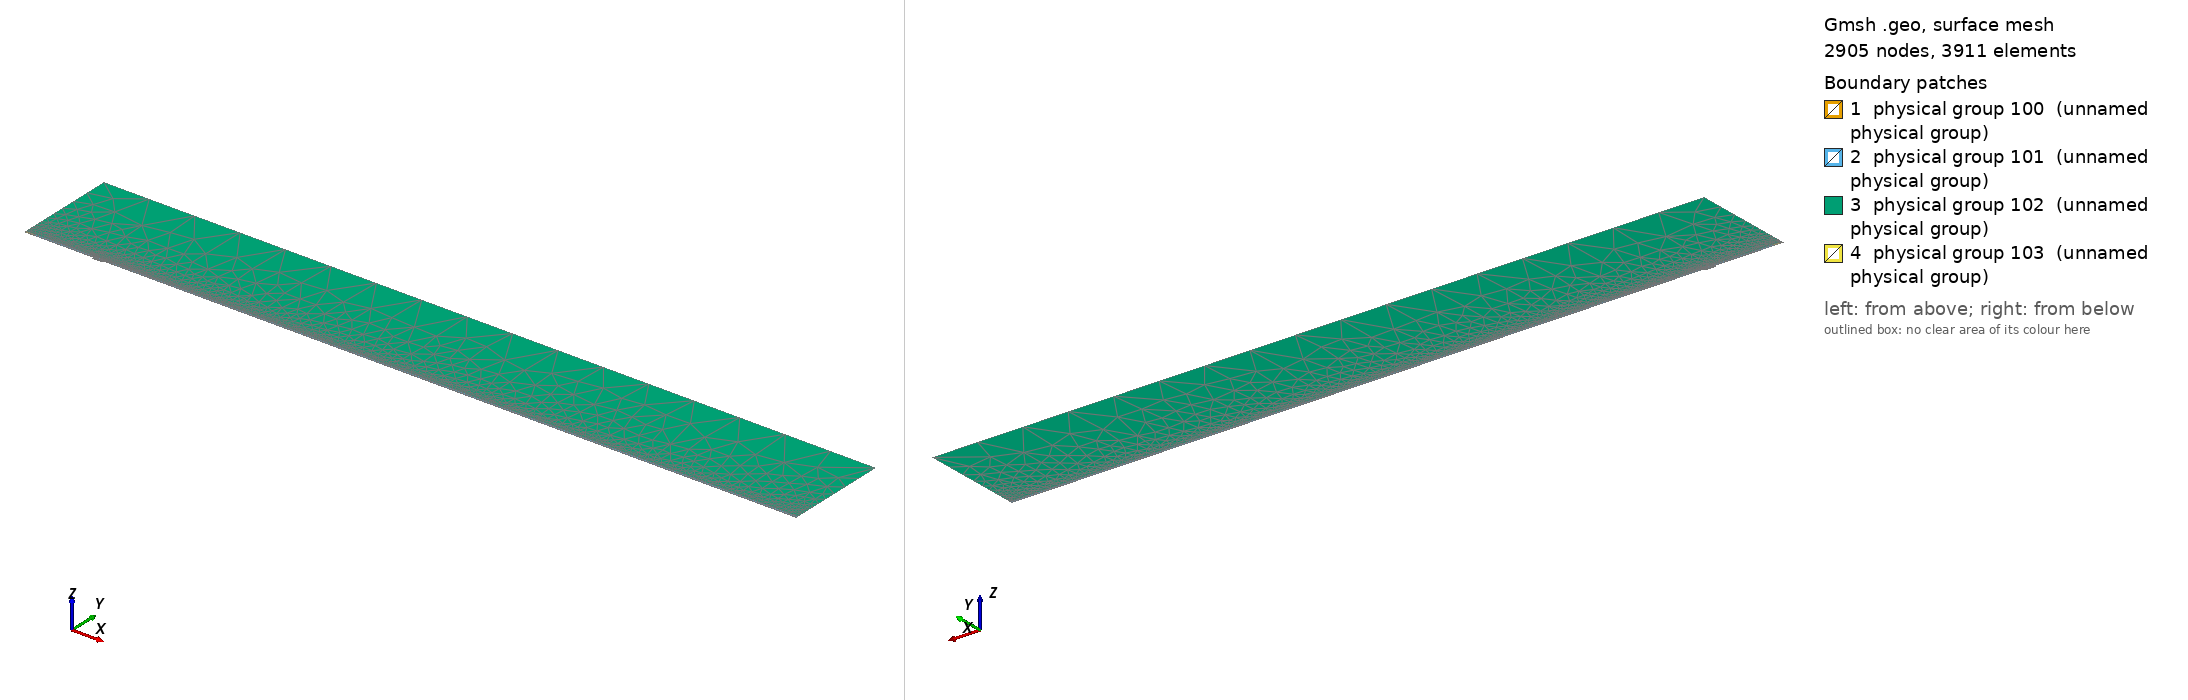

Gmsh geometry script, surface-meshed: 2905 nodes, 3911 surface elements. Boundary patches (legend numbers): 1 physical group 100 (unnamed physical group), 2 physical group 101 (unnamed physical group), 3 physical group 102 (unnamed physical group), 4 physical group 103 (unnamed physical group). Left view from above one corner, right view from below the opposite corner. Legend entries are the model's physical surfaces. The drawing asked Gmsh for element sizes between 1% and 20% of the model's largest extent; the script's own settings can give other sizes.

=== mesh_srcref.geo (drawn) ===
// Macro parameters
deltaStar = 1;
D = 2.5 * deltaStar; // depth of the gap 
W = 15 * deltaStar; // width of the gap
r = 16; // length of non-constant quads upstream and downstream of the gap
s = 8; // length of non-constant quads left and right inside the gap
BL = 0.25 * deltaStar; // height of the second layer of quad elements
BL_upper = 3.5 * deltaStar; // height of the third layer of quad elements
x0 = 100 * deltaStar; // x distance from inflow to gap
lengthOutflow = 1000 * deltaStar; // length after the gap
x3 = W + lengthOutflow; // last point of the domain
height = 150 * deltaStar; // height of the triangular region
triagHeightRegion_inflow = height - BL - BL_upper; // height of the triangular region

// Micro parameters
dx = 0.2; // dx of square elements near the leading and trailing edge of the gap (most resolution-demanding points in the domain)
dy = 1.25 * dx; 
size_triag_v_top = 64; // size of the elements in the upper triangular region

// All the value below are between 0 and 1. =1  means the elements are all equal in size. Avoid using values very close to 1, because we dividing by log(p) in the formula.
dy_in_v_right = 1.5; // heighest quad in the upper layer of quads, in the right part of the gap
dy_in_v_left = 1.75; // heighest quad in the upper layer of quads, in the left part of the gap

// fit (check the file scripts/fit_gmsh.py for more details)
p_in_v_left = 1.0335663036230878 - 1.0234149444433507/(W - 0.8098798097181781)^0.5991729377115732; // densitiy concentration of elements inside the gap, vertically, near the left wall.
p_in_v_right = 1.008073572191136 - 1.1471875292840257/(W - 1.2941255994826328)^0.7890392764815325; // densitiy concentration of elements inside the gap, vertically, near the right wall.
p_in_h_bottom = 0.9; // densitiy concentration of elements inside the gap, horizontally. 
p_in_h_top = 0.9; // densitiy concentration of elements inside the gap, horizontally. 

p_out_h = 0.5; // densitiy concentration of elements outside the gap, horizontally.
p_out_h_upper = 0.5; // densitiy concentration of elements outside the gap, horizontally on the upper layer of quads
p_out_v_inflow_dense = 0.8; // densitiy concentration of elements outside the gap, vertically, near the inflow and the gap
p_out_v_inflow_sparse = 0.99; // densitiy concentration of elements outside the gap, vertically, near the inflow and far from the gap
p_out_v_outflow_dense = 0.9; // densitiy concentration of elements outside the gap, vertically, near the outflow and the gap
p_out_v_outflow_sparse = 0.995; // densitiy concentration of elements outside the gap, vertically, near the outflow and far from the gap
p_triag_h_inflow = 0.8; // densitiy concentration of elements in the triangular region of the domain, horizontally.
p_triag_h_outflow = p_triag_h_inflow; // densitiy concentration of elements in the triangular region of the domain, horizontally.

enlarge_triag_inflow = 1.1; // heigher the value, larger the elements in the triangular region near the inflow
enlarge_triag_outflow = 1.1; // heigher the value, larger the elements in the triangular region near the outflow

// Automated parameters 
a_in_v_right = dx / (W / 2);
a_in_v_left = dx / (W / 2);
a_in_h_bottom = dy / (D / 2);
a_in_h_top = dx / (D / 2);
a_out_h = dx / BL;
a_out_v_inflow_dense = dx / r;
a_out_v_outflow_dense = dx / r;

// for the derivation of the formula, see file 20250123_gmshFormula.md in the docs folder
N_in_v_right = Ceil( Log (a_in_v_right / (1 - p_in_v_right + a_in_v_right * p_in_v_right)) / Log(p_in_v_right) );
N_in_v_left = Ceil( Log (a_in_v_left / (1 - p_in_v_left + a_in_v_left * p_in_v_left)) / Log(p_in_v_left) );
N_in_h_bottom = Ceil( Log (a_in_h_bottom / (1 - p_in_h_bottom + a_in_h_bottom * p_in_h_bottom)) / Log(p_in_h_bottom) );
N_in_h_top = Ceil( Log (a_in_h_top / (1 - p_in_h_top + a_in_h_top * p_in_h_top)) / Log(p_in_h_top) );
N_out_h = Ceil( Log (a_out_h / (1 - p_out_h + a_out_h * p_out_h)) / Log(p_out_h) ) + 1; // + 1 is to correct the fact that the distance is too small to properly approximate the dx length
N_out_v_inflow_dense = Ceil( Log (a_out_v_inflow_dense / (1 - p_out_v_inflow_dense + a_out_v_inflow_dense * p_out_v_inflow_dense)) / Log(p_out_v_inflow_dense) );
N_out_v_outflow_dense = Ceil( Log (a_out_v_outflow_dense / (1 - p_out_v_outflow_dense + a_out_v_outflow_dense * p_out_v_outflow_dense)) / Log(p_out_v_outflow_dense) );

p_for_a_out_v_inflow_sparse_computation = p_out_v_inflow_dense;
p_for_a_out_v_outflow_sparse_computation = (p_out_v_outflow_dense + p_out_v_outflow_dense) / 2;
a_out_v_inflow_sparse = r / (x0 - r) * (1 - p_for_a_out_v_inflow_sparse_computation) / (1 - p_for_a_out_v_inflow_sparse_computation^(N_out_v_inflow_dense + 1));
a_out_v_outflow_sparse = r / (lengthOutflow - r) * (1 - p_for_a_out_v_outflow_sparse_computation) / (1 - p_for_a_out_v_outflow_sparse_computation^(N_out_v_outflow_dense + 1));

N_out_v_inflow_sparse = Ceil( Log(a_out_v_inflow_sparse / (1 - p_out_v_inflow_sparse + a_out_v_inflow_sparse * p_out_v_inflow_sparse)) / Log(p_out_v_inflow_sparse) );
N_out_v_outflow_sparse = Ceil( Log(a_out_v_outflow_sparse / (1 - p_out_v_outflow_sparse + a_out_v_outflow_sparse * p_out_v_outflow_sparse)) / Log(p_out_v_outflow_sparse) );


// second layer of quads
a_out_h_upper = (BL) / (BL_upper) * (1 - p_out_h) / (1 - p_out_h^(N_out_h + 1));
N_out_h_upper = Ceil( Log(a_out_h_upper / (1 - p_out_h_upper + a_out_h_upper * p_out_h_upper)) / Log(p_out_h_upper) );

// ---------------------------
// for triangular region
// ---------------------------
a_triag_h_inflow = (BL_upper) / (triagHeightRegion_inflow) * (1 - p_out_h_upper) / (1 - p_out_h_upper^(N_out_h_upper + 1));
a_triag_h_outflow = a_triag_h_inflow;
N_triag_v_top = Ceil( (x3 + x0) / size_triag_v_top ); // we assume p_triag_v = 1, otherwise the formula is different
N_triag_h_inflow = Ceil( Log(a_triag_h_inflow / (1 - p_triag_h_inflow + a_triag_h_inflow * p_triag_h_inflow)) / Log(p_triag_h_inflow) );
N_triag_h_outflow = Ceil( Log(a_triag_h_outflow / (1 - p_triag_h_outflow + a_triag_h_outflow * p_triag_h_outflow)) / Log(p_triag_h_outflow) );
N_triag_h_inflow = Ceil( N_triag_h_inflow / enlarge_triag_inflow );
N_triag_h_outflow = Ceil( N_triag_h_outflow / enlarge_triag_outflow );

L_sp = x0 - r;
l0_sp = L_sp * (1 - p_out_v_inflow_sparse) / (1 - p_out_v_inflow_sparse^(N_out_v_inflow_sparse - 1));
j_patch = Round(Log(1 - 12 * (1 - p_out_v_inflow_sparse) / l0_sp) / Log(p_out_v_inflow_sparse));
xa = -x0 + l0_sp * (1 - p_out_v_inflow_sparse^j_patch) / (1 - p_out_v_inflow_sparse);
Printf("source patch: j = %g, xa = %g", j_patch, xa);
Point(1) = {-x0, 0, 0};
Point(101) = {xa, 0, 0};
Point(102) = {xa, BL, 0};
Point(103) = {xa, BL + BL_upper, 0};
Point(2) = {0,0,0};
Point(3) = {0,-D,0};
Point(4) = {W,-D,0};
Point(5) = {W,0,0};
Point(6) = {x3,0,0};
Point(8) = {x3,height,0};
Point(7) = {x3,BL,0};
Point(9) = {-x0,height,0};
Point(10) = {-x0,BL,0};
Point(11) = {0,BL,0};
Point(12) = {W,BL,0};
Point(13) = {W/2,0,0};
Point(14) = {W/2,BL,0};
Point(15) = {0,-D/2,0};
Point(16) = {W/2,-D,0};
Point(17) = {W,-D/2,0};
Point(18) = {-r,0,0};
Point(19) = {-r,BL,0};
Point(20) = {W + r,0,0};
Point(21) = {W + r,BL,0};
Point(22) = {-x0,BL+BL_upper,0};
Point(23) = {-r,BL+BL_upper,0};
Point(24) = {W + r,BL+BL_upper,0};
Point(25) = {x3,BL+BL_upper,0};
Point(26) = {0,BL+BL_upper,0};
Point(27) = {W/2,BL+BL_upper,0};
Point(28) = {W,BL+BL_upper,0};

Line(1) = {101,18};
Line(101) = {1,101};
Line(2) = {2,15};
Line(3) = {3,16};
Line(4) = {4,17};
Line(5) = {5,20};
Line(6) = {6,7};
Line(7) = {7,25};
Line(8) = {8,9};
Line(9) = {9,22};
Line(10) = {102,19};
Line(11) = {10,1};
Line(12) = {11,14};
Line(13) = {12,21};
Line(14) = {2,13};
Line(15) = {15,3};
Line(16) = {16,4};
Line(17) = {17,5};
Line(18) = {13,5};
Line(19) = {14,12};
Line(20) = {18,2};
Line(21) = {20,6};
Line(22) = {21,7};
Line(23) = {19,11};
Line(24) = {22,10};
Line(25) = {25,8};
Line(26) = {25,24};
Line(27) = {103,23};
Line(103) = {22,103};
Line(104) = {102,101};
Line(105) = {103,102};
Line(30) = {23,26};
Line(31) = {26,27};
Line(32) = {27,28};
Line(33) = {28,24};

// outer quads
Curve Loop(1) = {5, 21, 6, -22, -13, -19, -12, -23, -10, 104, 1, 20, 14, 18};
Plane Surface(1) = {1};

// inside gap
Curve Loop(2) = {2, 15, 3, 16, 4, 17, -18, -14};
Plane Surface(2) = {2};

// triangular region
Curve Loop(3) = {-26, 25, 8, 9, 103, 27, 30, 31,32,33};
Plane Surface(3) = {3};

// 3rd layer of quads
Curve Loop(4) = {-105, 27, 30, 31,32,33, -26,-7,-22,-13,-19,-12,-23,-10};

Plane Surface(4) = {4};

// source patch
Curve Loop(5) = {101, -104, -105, -103, 24, 11};
Plane Surface(5) = {5};


// This defines the surfaces that will be meshed with quad elements
Transfinite Surface {1} = {101, 6, 7, 102};
Transfinite Surface {2} = {3, 4, 5, 2}; // number '2' must match the number '2' of plane surface
Transfinite Surface {4} = {7, 25, 103, 102};

Transfinite Curve {18, 16, 19,32} = N_in_v_right Using Progression p_in_v_right;
Transfinite Curve {-14, -3, -12, -31} = N_in_v_left Using Progression p_in_v_left;

Transfinite Curve {15, -4} = N_in_h_bottom Using Progression p_in_h_bottom;
Transfinite Curve {-2, 17} = N_in_h_top Using Progression p_in_h_top;


Transfinite Curve {11, 104, -6} = N_out_h Using Progression p_out_h;
Transfinite Curve {24, 105, -7} = N_out_h_upper Using Progression p_out_h_upper;
Transfinite Curve {10, 1, 27} = N_out_v_inflow_sparse - j_patch Using Progression p_out_v_inflow_sparse;
Transfinite Curve {103} = j_patch + 1 Using Progression p_out_v_inflow_sparse; // top of the patch keeps the original nodes (triangle region unchanged)
Transfinite Curve {20, 23, 30} = N_out_v_inflow_dense Using Progression p_out_v_inflow_dense;
Transfinite Curve {-21, -22, 26} = N_out_v_outflow_sparse Using Progression p_out_v_outflow_sparse;
Transfinite Curve {-5, -13,-33} = N_out_v_outflow_dense Using Progression p_out_v_outflow_dense;

Recombine Surface {1, 2, 4};

// for triangluar region
Transfinite Curve {8} = N_triag_v_top Using Progression 1;
Transfinite Curve {-25} = N_triag_h_outflow Using Progression p_triag_h_outflow;
Transfinite Curve {9} = N_triag_h_inflow Using Progression p_triag_h_inflow;


// defining boundary
Physical Curve(1) = {9,24,11}; // inlet
Physical Curve(2) = {7,25,6}; // outlet
Physical Curve(3) = {8}; // top
Physical Curve(4) = {101, 1, 20, 2, 15, 3, 16, 4, 17, 5, 21}; // wall


Physical Surface(100) = {1};
Physical Surface(101) = {2, 4};
Physical Surface(102) = {3};

// ---- source refinement patch (scripts/refineSourceMesh.py) ----
Point(200) = {-95.0, 0.5, 0};
Point{200} In Surface{5};
Field[1] = Distance; Field[1].PointsList = {200};
Field[2] = Threshold; Field[2].InField = 1; Field[2].SizeMin = 0.05; Field[2].SizeMax = 1.0;
Field[2].DistMin = 0.35; Field[2].DistMax = 4.1499999999999995;
Field[3] = Distance; Field[3].CurvesList = {101}; Field[3].Sampling = 400;
Field[4] = Threshold; Field[4].InField = 3; Field[4].SizeMin = 0.12; Field[4].SizeMax = 1.0;
Field[4].DistMin = 0; Field[4].DistMax = 2.5142857142857147;
Field[5] = Min; Field[5].FieldsList = {2, 4};
Field[6] = Restrict; Field[6].InField = 5; Field[6].SurfacesList = {5};
Background Field = 6;
MeshAlgorithm Surface {5} = 6;
Physical Surface(103) = {5};
